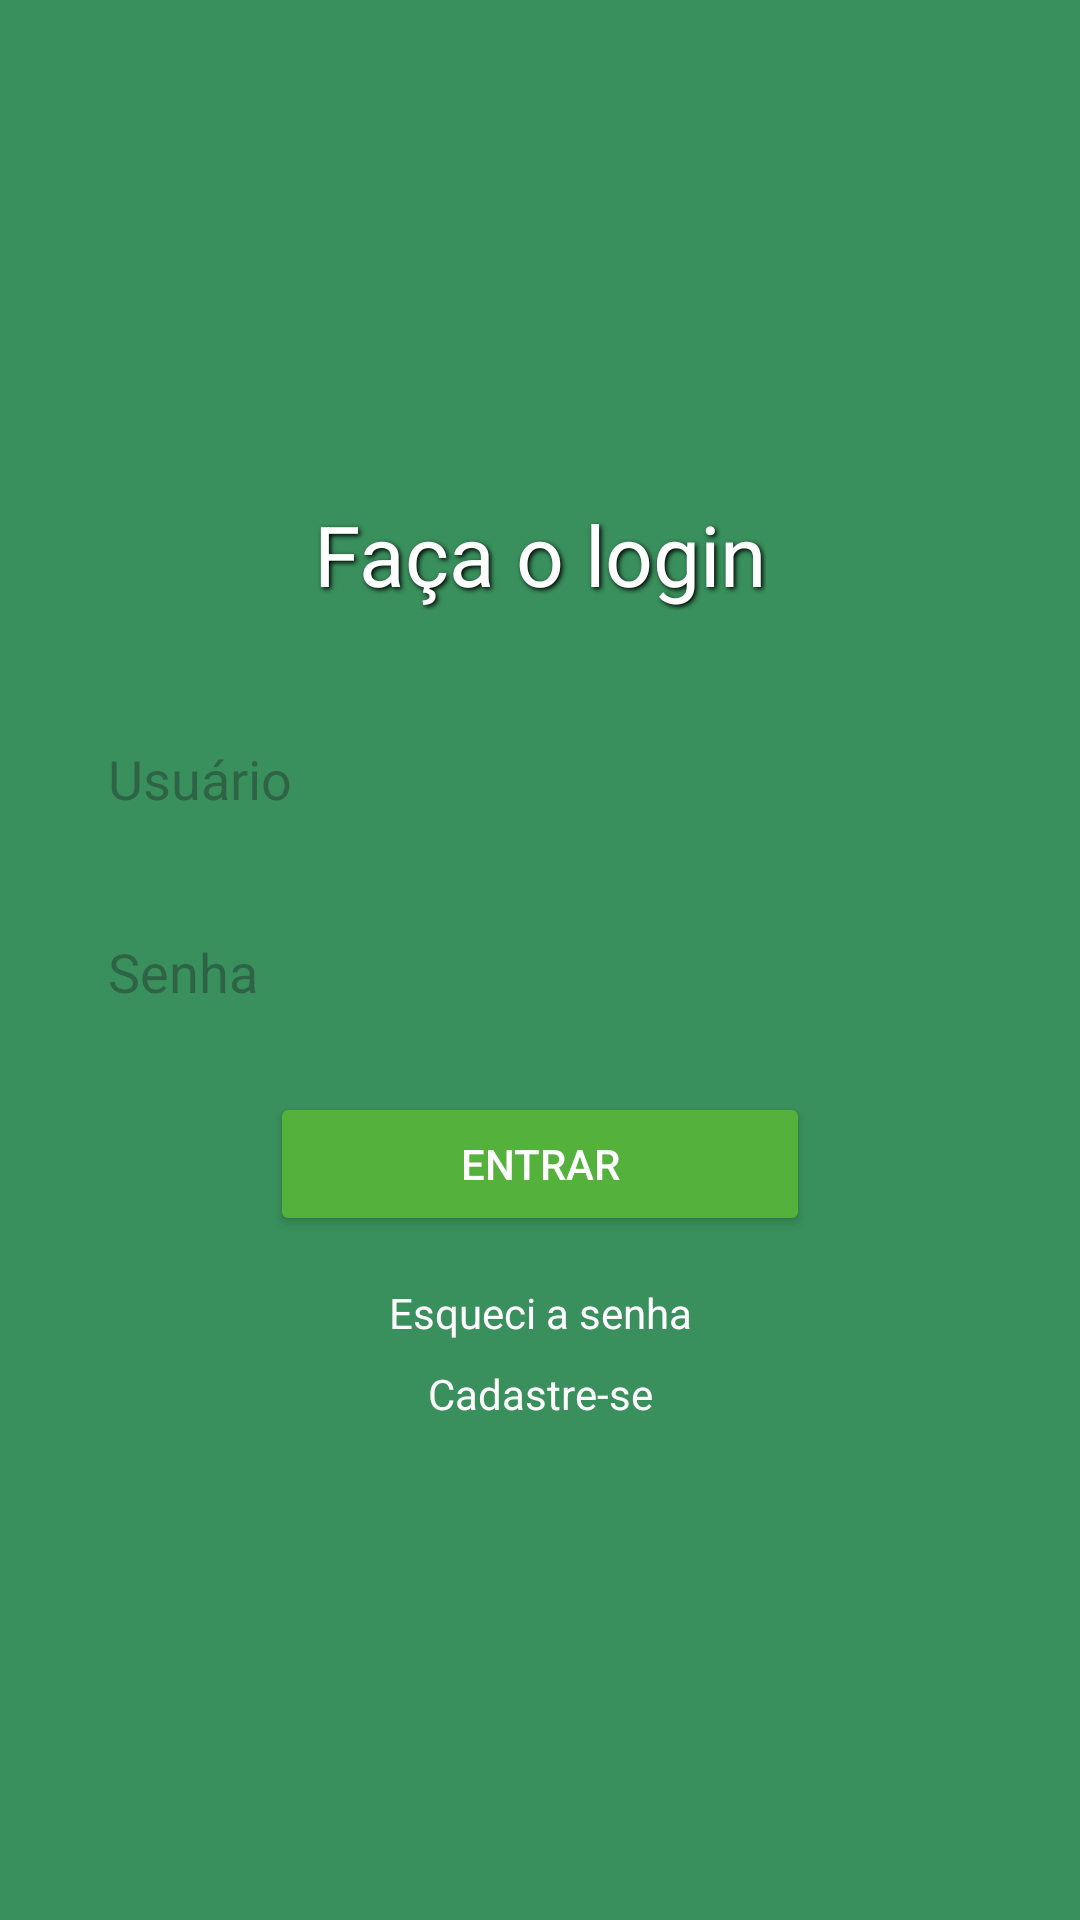

Here is an Android app screen rendered from its layout file. Give the layout XML and the strings, colors and styles it references.
<!-- AndroidManifest.xml: application theme Theme.ProjDevMobile10 -->
<!-- res/layout/activity_login.xml -->
<?xml version="1.0" encoding="utf-8"?>
<LinearLayout xmlns:android="http://schemas.android.com/apk/res/android"
    android:orientation="vertical"
    android:background="#39905C"
    android:padding="24dp"
    android:gravity="center"
    android:layout_width="match_parent"
    android:layout_height="match_parent">

    <TextView
        android:text="Faça o login"
        android:textSize="28sp"
        android:textColor="#FFFFFF"
        android:layout_marginBottom="32dp"
        android:shadowColor="#000000"
        android:shadowDx="2"
        android:shadowDy="2"
        android:shadowRadius="4"
        android:layout_width="wrap_content"
        android:layout_height="wrap_content" />

    <EditText
        android:id="@+id/Usuario"
        android:hint="Usuário"
        android:layout_marginBottom="16dp"
        android:background="@drawable/edit_background"
        android:padding="12dp"
        android:layout_width="match_parent"
        android:layout_height="wrap_content" />

    <EditText
        android:id="@+id/Senha"
        android:hint="Senha"
        android:inputType="textPassword"
        android:layout_marginBottom="16dp"
        android:background="@drawable/edit_background"
        android:padding="12dp"
        android:layout_width="match_parent"
        android:layout_height="wrap_content" />

    <Button
        android:id="@+id/btnEntrar"
        android:text="Entrar"
        android:backgroundTint="#54B13B"
        android:textColor="#FFFFFF"
        android:layout_marginBottom="16dp"
        android:layout_width="180dp"
        android:layout_height="wrap_content" />


    <TextView
        android:id="@+id/btnEsqueciSenha"
        android:text="Esqueci a senha"
        android:textColor="#FFFFFF"
        android:gravity="center"
        android:layout_marginBottom="8dp"
        android:layout_width="match_parent"
        android:layout_height="wrap_content" />

    <TextView
        android:id="@+id/btnCadastrar"
        android:text="Cadastre-se"
        android:textColor="#FFFFFF"
        android:gravity="center"
        android:layout_width="match_parent"
        android:layout_height="wrap_content" />
</LinearLayout>
<!-- resources referenced by this layout -->
<resources>
  <style name="Theme.ProjDevMobile10" parent="Base.Theme.ProjDevMobile10" />
  <style name="Base.Theme.ProjDevMobile10" parent="Theme.Material3.DayNight.NoActionBar">
          
          
      </style>
</resources>
